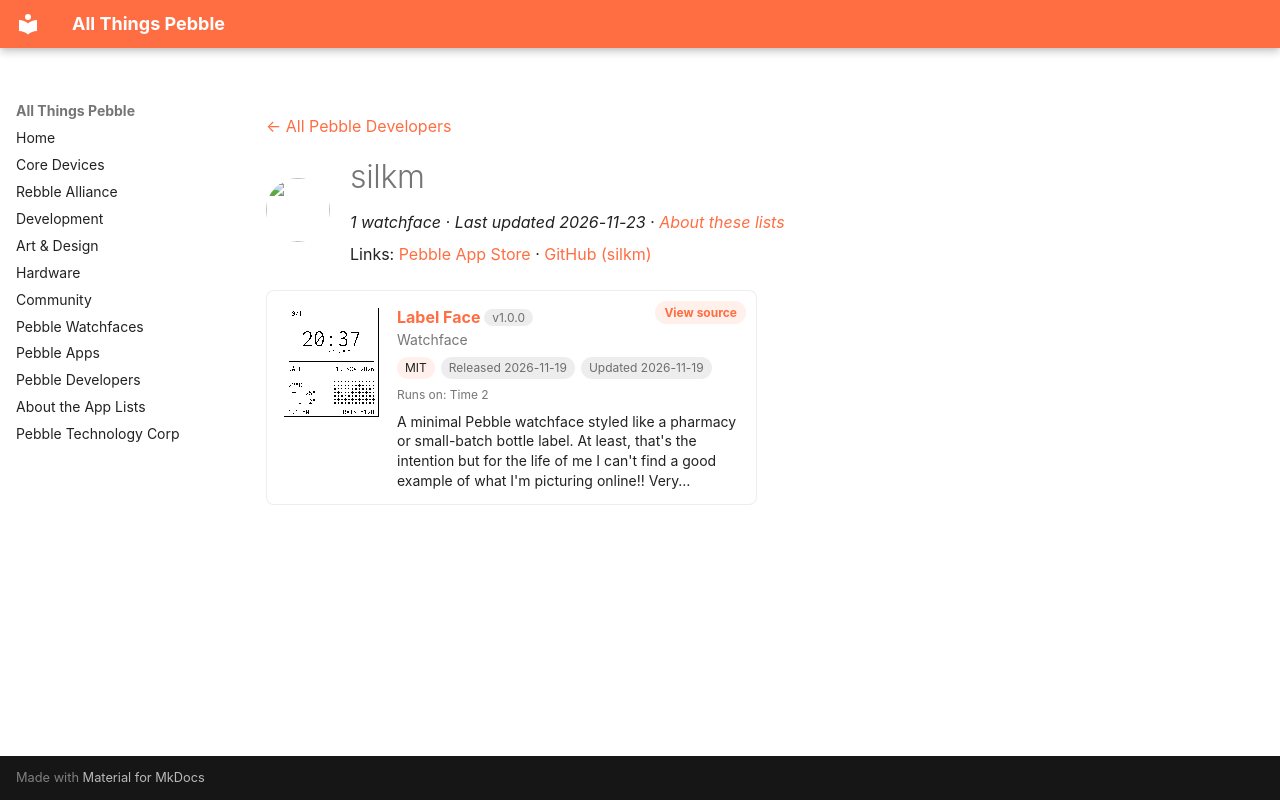

repository: saltedlolly/all-things-pebble · page: developers/silkm.html · generator: mkdocs

---
title: "silkm"
hide:
  - toc
---

<!-- Generated by scripts/update_app_directory.py: do not edit by hand -->
[← All Pebble Developers](../developers.md)

<div class="dev-header" markdown>
<img class="dev-avatar" src="https://github.com/silkm.png?size=128" alt="" width="64" height="64" loading="lazy" onerror="this.remove()">
<div class="dev-intro" markdown>

# silkm

*1 watchface · Last updated 2026-11-23 · [About these lists](../about-app-lists.md)*

Links: [Pebble App Store](https://apps.repebble.com/apps/dev/silkm_06d7c931e1e59d771444b696) · [GitHub (silkm)](https://github.com/silkm)

</div>
</div>

<div class="app-grid dev-apps" data-search-exclude>
<div class="app-card" data-type="watchface" data-title="label face" data-released="2026-11-19" data-updated="2026-11-19">
<a class="app-shot" href="https://apps.repebble.com/1e9ec4f0b3994bc197a2ee4b" data-search-exclude><img src="../images/apps/1e9ec4f0b3994bc197a2ee4b.png" alt="Label Face" loading="lazy"></a>
<div class="app-info">
<h2 class="app-name" id="app-1e9ec4f0b3994bc197a2ee4b"><a href="https://apps.repebble.com/1e9ec4f0b3994bc197a2ee4b">Label Face</a> <span class="app-version" title="Latest version" data-search-exclude>v1.0.0</span></h2>
<a class="app-source" href="https://github.com/silkm/pebble-label-face" title="Source code" data-search-exclude>View source</a>
<div class="app-dev">Watchface</div>
<div class="app-tags" data-search-exclude><span class="app-licence" title="Licence">MIT</span> <span title="First published in the app store">Released 2026-11-19</span> <span title="Latest release in the app store">Updated 2026-11-19</span></div>
<div class="app-watches" title="Supported watches" data-search-exclude>Runs on: Time 2</div>
<p class="app-desc">A minimal Pebble watchface styled like a pharmacy or small-batch bottle label. At least, that&#x27;s the intention but for the life of me I can&#x27;t find a good example of what I&#x27;m picturing online!! Very…</p>
</div>
</div>
</div>
